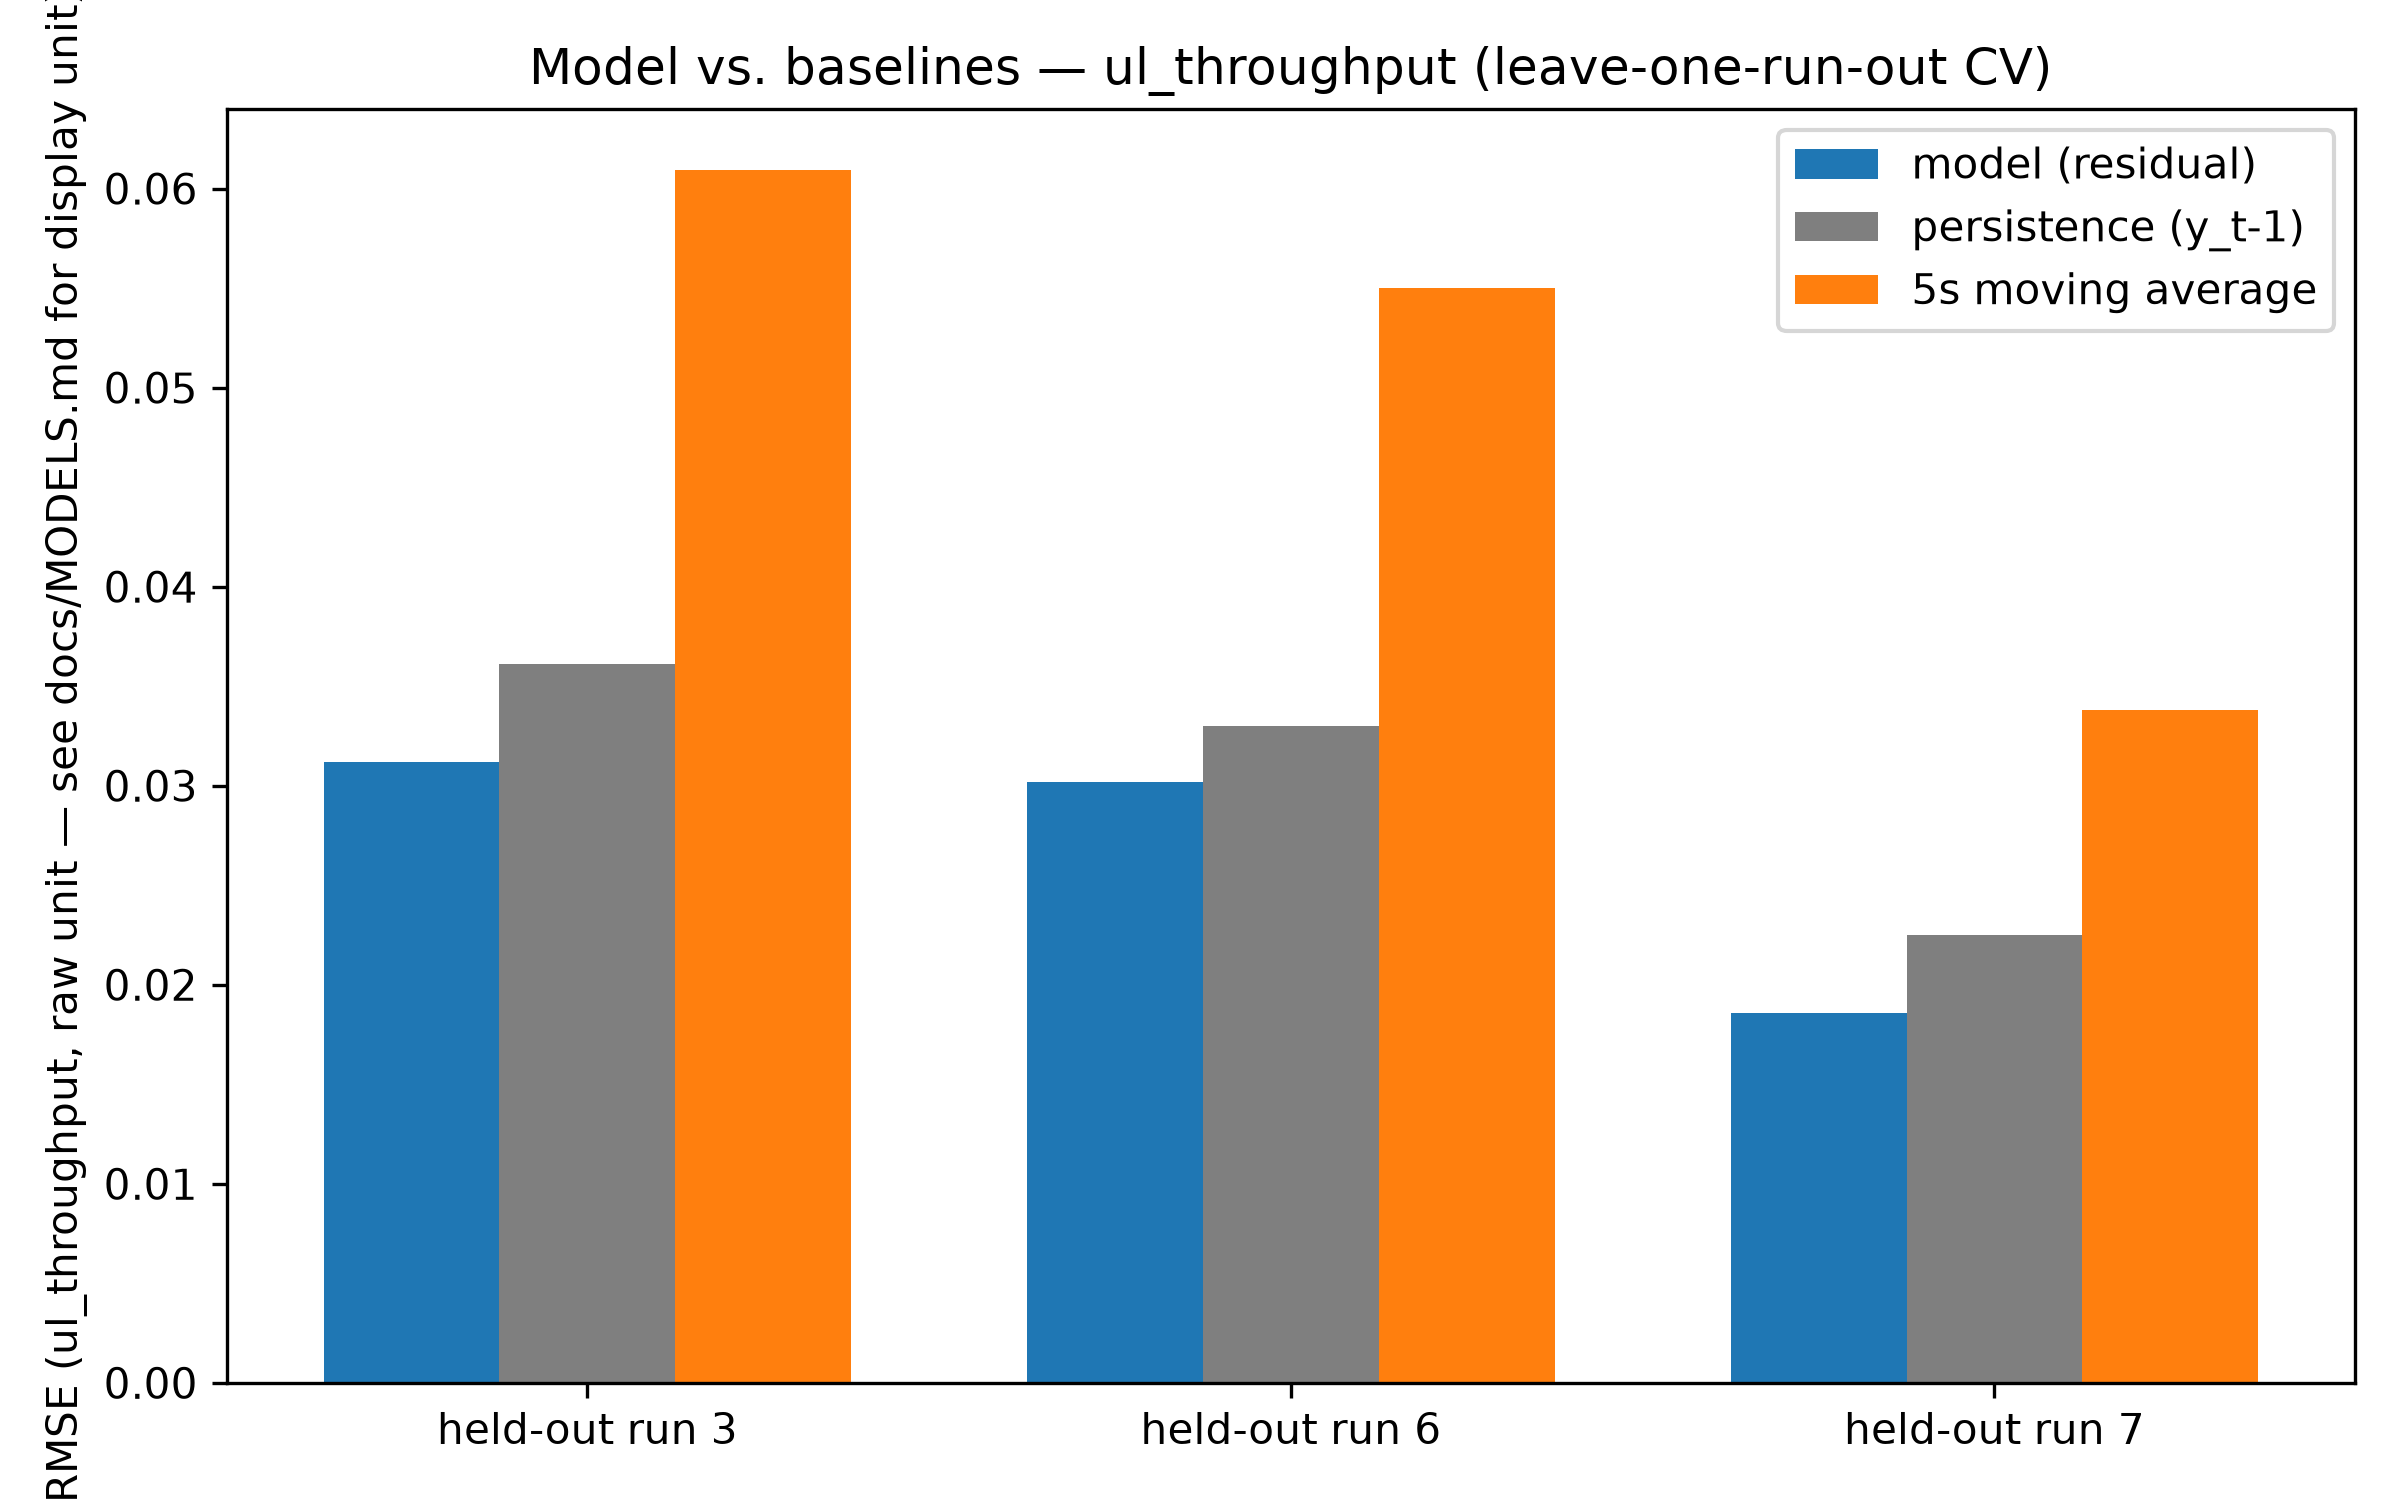

Source data for this figure (header and first rows):
held_out_run, model_rmse, persistence_rmse, ma5s_rmse
3, 0.03117, 0.03612, 0.06095
6, 0.03021, 0.03299, 0.05499
7, 0.0186, 0.02248, 0.03382
